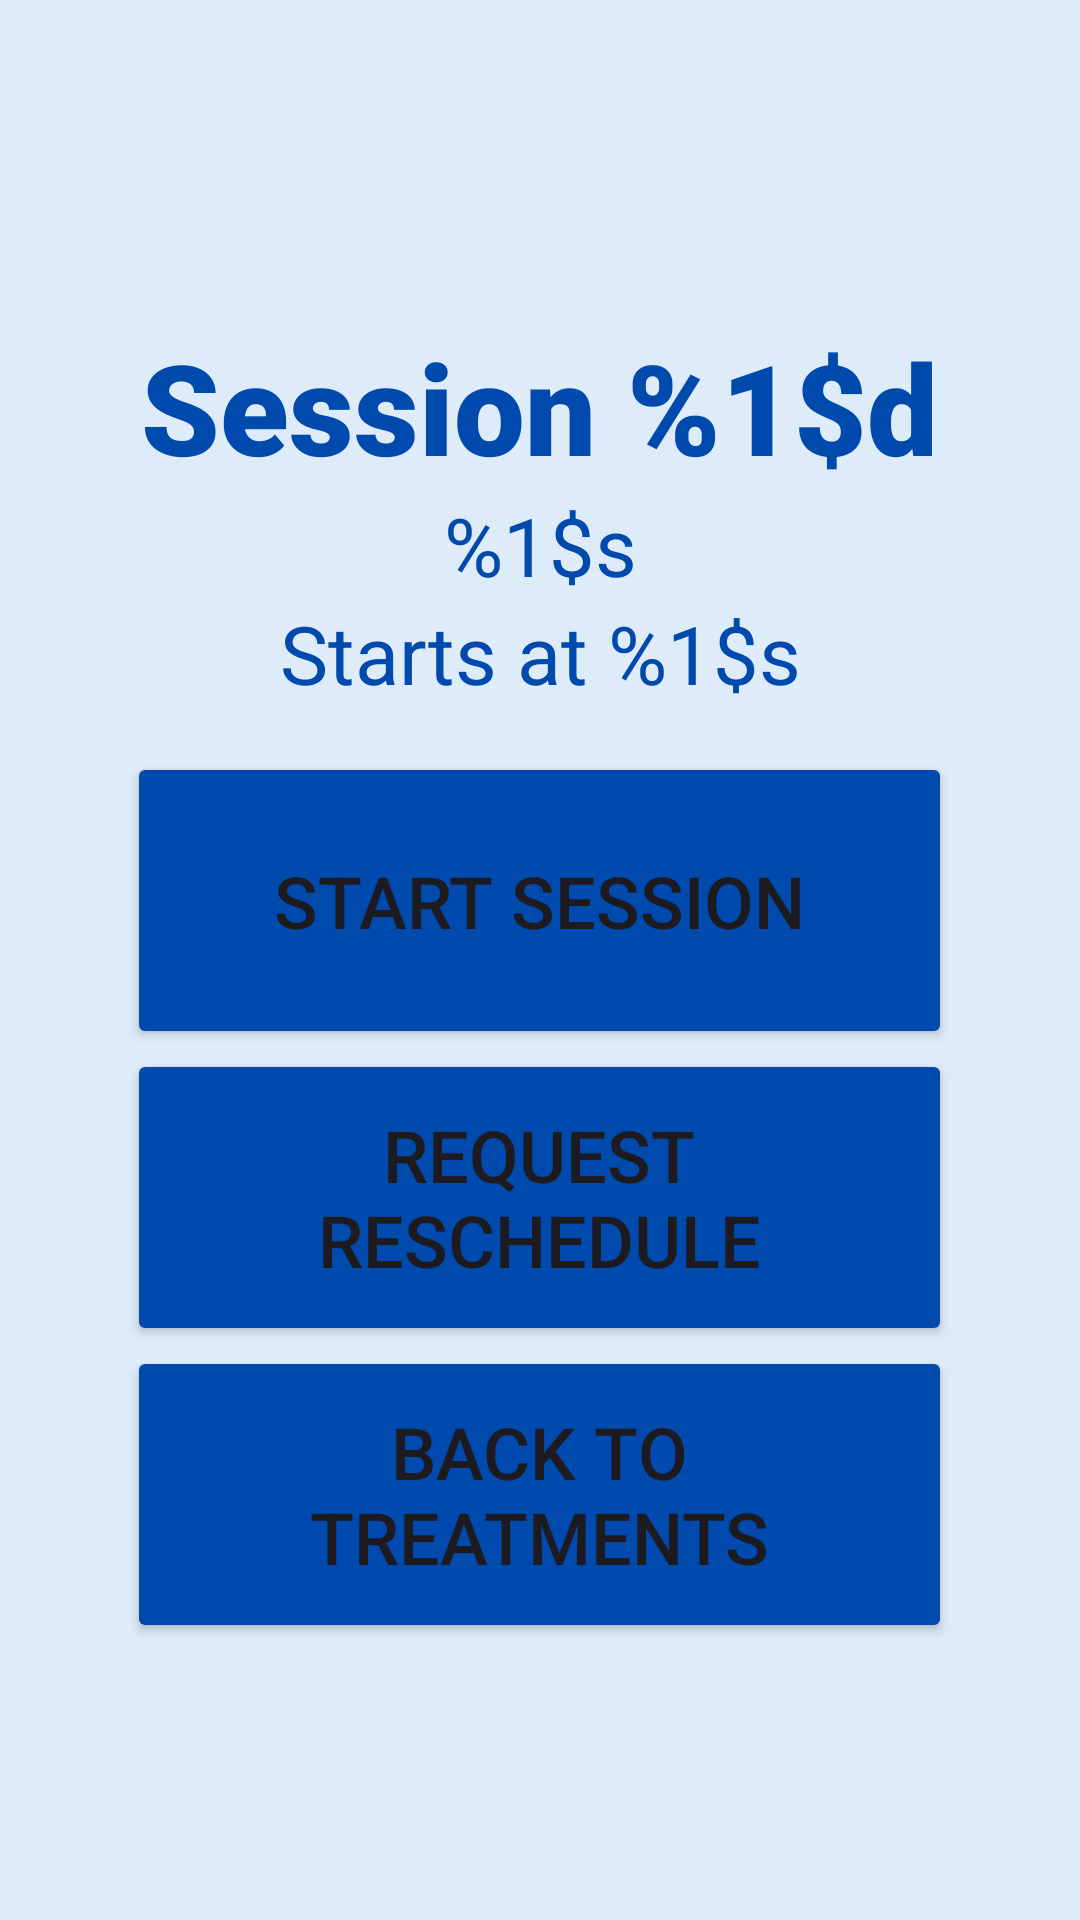

Produce the Android XML layout that renders to this screen, including the resource entries it uses.
<!-- AndroidManifest.xml: application theme Theme.RemotePDT -->
<!-- res/layout/activity_treatment_session.xml -->
<?xml version="1.0" encoding="utf-8"?>
<LinearLayout xmlns:android="http://schemas.android.com/apk/res/android"
    xmlns:app="http://schemas.android.com/apk/res-auto"
    xmlns:tools="http://schemas.android.com/tools"
    android:layout_width="match_parent"
    android:layout_height="match_parent"
    android:background="#DEEBF9"
    android:gravity="center_horizontal|center_vertical"
    android:orientation="vertical"
    tools:context=".Instruction1Activity">

    
    <TextView
        android:id="@+id/sessionNumberTitle"
        android:layout_width="271dp"
        android:layout_height="wrap_content"
        android:fontFamily="sans-serif-black"
        android:text="@string/session_label"
        android:textAlignment="center"
        android:textColor="#004AAD"
        android:textSize="42sp"
        android:textStyle="bold" />

    
    <TextView
        android:id="@+id/sessionDateText"
        android:layout_width="match_parent"
        android:layout_height="wrap_content"
        android:text="@string/session_date"
        android:textAlignment="center"
        android:textColor="#004AAD"
        android:textSize="27sp" />

    
    <TextView
        android:id="@+id/sessionTimeText"
        android:layout_width="match_parent"
        android:layout_height="wrap_content"
        android:text="@string/starts_at"
        android:textAlignment="center"
        android:textColor="#004AAD"
        android:textSize="27sp" />

    
    <Button
        android:id="@+id/btnStartSession"
        android:layout_width="275dp"
        android:layout_height="99dp"
        android:backgroundTint="#004AAD"
        android:text="Start Session"
        android:textSize="24sp"
        android:translationY="15dp"
        app:cornerRadius="8dp" />

    
    <Button
        android:id="@+id/btnRequestReschedule"
        android:layout_width="275dp"
        android:layout_height="99dp"
        android:backgroundTint="#004AAD"
        android:text="Request Reschedule"
        android:textSize="24sp"
        android:translationY="15dp"
        app:cornerRadius="8dp" />

    <Button
        android:id="@+id/btnBackToTreatments"
        android:layout_width="275dp"
        android:layout_height="99dp"
        android:backgroundTint="#004AAD"
        android:text="Back to Treatments"
        android:textSize="24sp"
        android:translationY="15dp"
        app:cornerRadius="8dp" />

</LinearLayout>
<!-- resources referenced by this layout -->
<resources>
  <string name="session_date">%1$s</string>
  <string name="session_label">Session %1$d</string>
  <string name="starts_at">Starts at %1$s</string>
  <style name="Theme.RemotePDT" parent="Base.Theme.RemotePDT" />
  <style name="Base.Theme.RemotePDT" parent="Theme.Material3.DayNight.NoActionBar">
          
          
      </style>
</resources>
